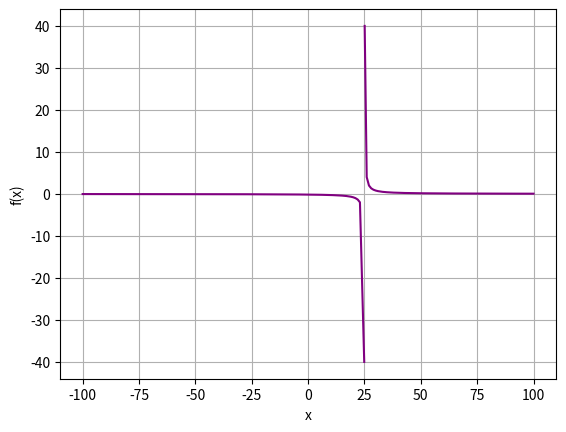

Recreate this plot in Python.
'''
    Limites - Asymptotes and Infinity - 01
    d(x)=4 / (x−25), x≠25
 '''

# Plota a Função
import numpy as np
from matplotlib import pyplot as plt

def f(x):
    if x != 25:
        return 4 / ( x - 25)


# Cria os arrays de valores de x de -100 a 100
x = list(range(-100,24))
x.append(24.9) # Valores fracionados em torno de 25
x.append(25)
x.append(25.1)
x = x + list(range(26, 101))

# Gera os valores de y correspondentes
y = [f(i) for i in x]

# Configura o Gráfico
plt.xlabel('x')
plt.ylabel('f(x)')
plt.grid()

# Plota a função
plt.plot(x, y, color='purple')

plt.show()

